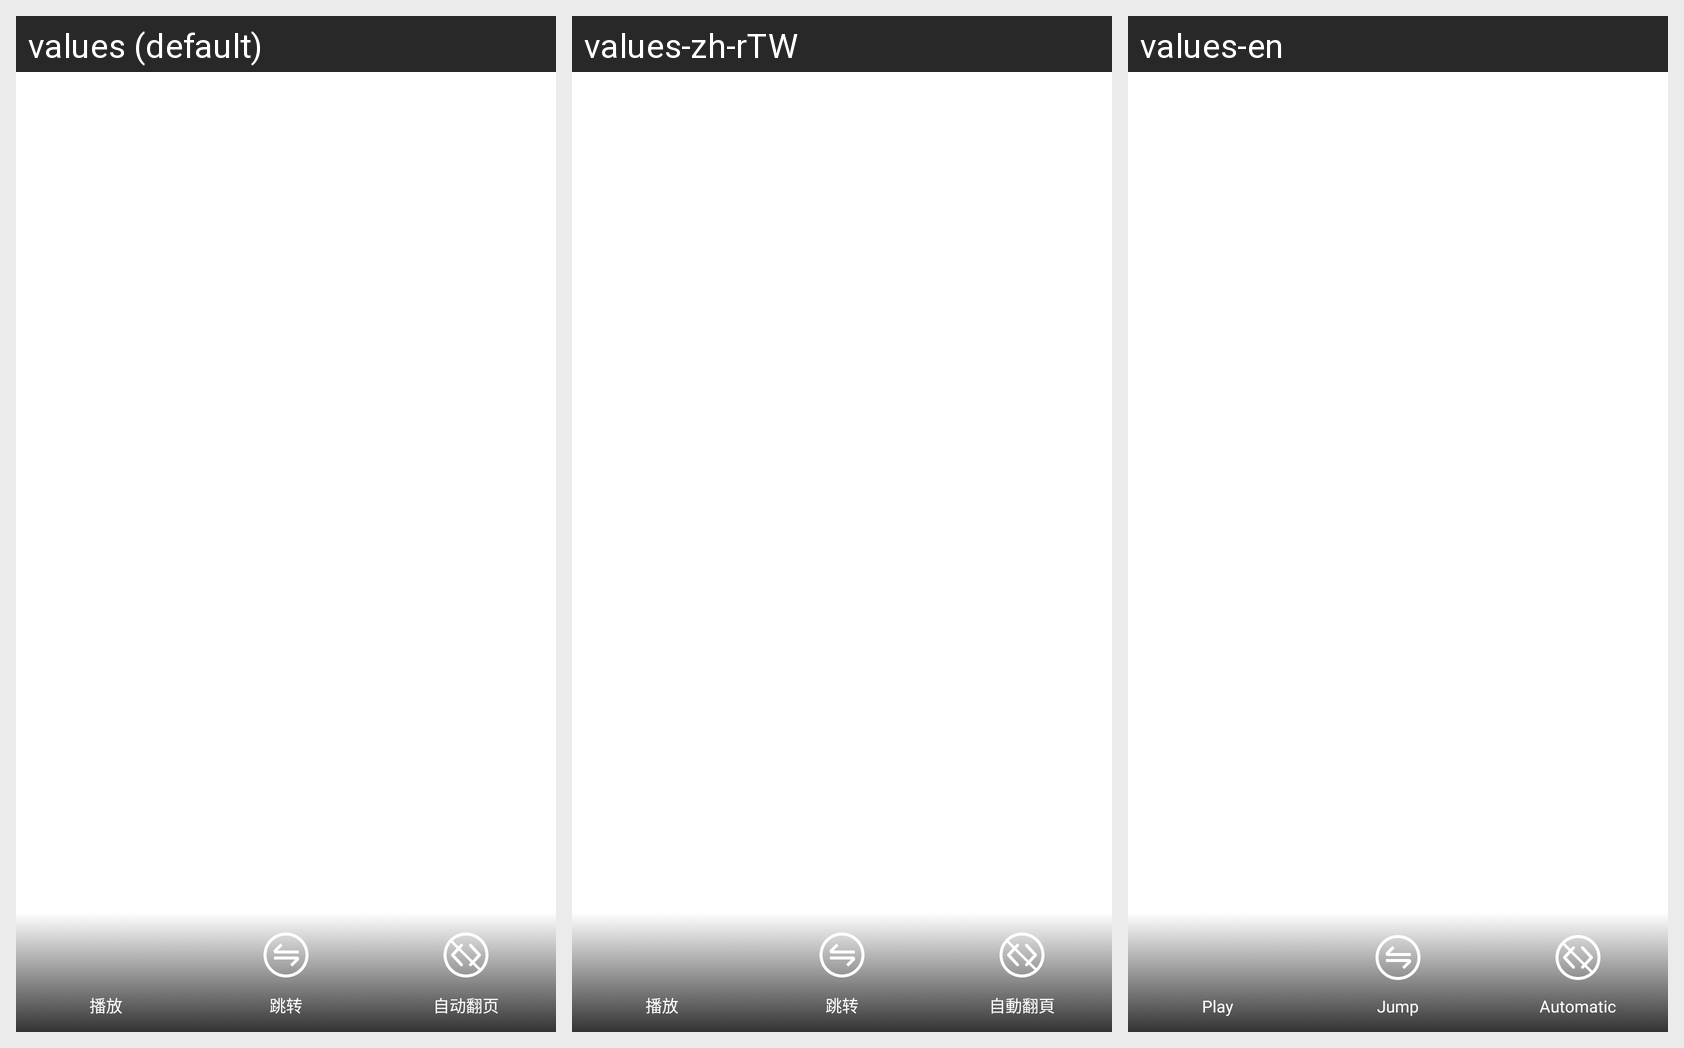

The Android screen above is rendered under several locales of the same app. Produce the string resources it draws, with the default and per-locale values.
Android screen res/layout/hfx_layout_menu_read_book_show.xml rendered under 3 locales, left to right: values (default), values-zh-rTW, values-en. Device: Nexus 5 (rendered at 1080×1920; each locale shown at half size, 540×960, under a caption strip naming it); theme Theme.MaterialComponents.DayNight.NoActionBar.
Strings drawn on this screen, with the default value and each locale's value (text and hints the layout hard-codes, and strings that could not be matched under every locale, appear in the picture but are not listed):

hfx_read_menu_jump
  values: 跳转
  values-zh-rTW: 跳转
  values-en: Jump

hfx_read_menu_auto
  values: 自动翻页
  values-zh-rTW: 自動翻頁
  values-en: Automatic

hfx_play
  values: 播放
  values-zh-rTW: 播放
  values-en: Play
